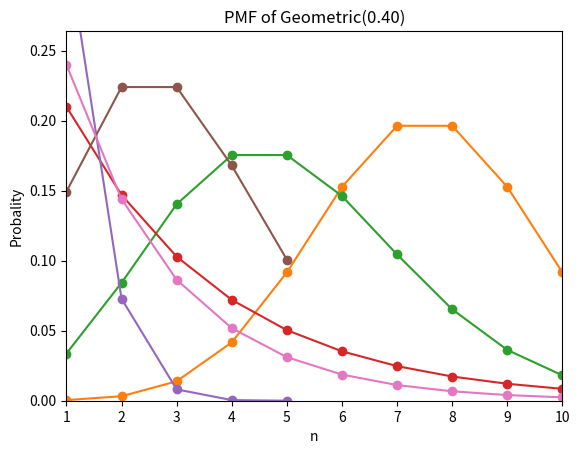

This figure's Python source:

import matplotlib.pyplot as plt
import math

def pmf_bernoulli(p, x):
  return math.pow(p, x) * math.pow((1 - p), 1 - x)

def plot_pmf_bernoulli(p):
  # Plot the probability mass function of Bernoulli(p)

  X = [0, 1]
  P_bernoulli = [pmf_bernoulli(p, x) for x in X]
  plt.plot(X, P_bernoulli, 'o')

  plt.title("PMF of Bernoulli(p=%.2f)" % (p))
  plt.xlabel("Value")
  plt.ylabel("Probability")
  plt.show()

plot_pmf_bernoulli(0.5)

def pmf_binom(k, n, p):
  Cnk = math.factorial(n) / (math.factorial(k) * math.factorial(n - k))
  pk = math.pow(p, k)
  return Cnk * pk * math.pow(1 - p, n - k)

def plot_pmf_binom(n, p):
  # Plot the probability mass function of Binom(n, p)
  K = list(range(0, n + 1))
  P_binom = [pmf_binom(k, n, p) for k in K]
  plt.plot(K, P_binom, '-o')
  axes = plt.gca()
  axes.set_xlim([0, n])
  axes.set_ylim([0, 1.1 * max(P_binom)])
  plt.title("PMF of Bin(%i, %.2f)" % (n, p))
  plt.xlabel("Number k of successes")
  plt.ylabel("Probability of k successes")
  plt.show()

plot_pmf_binom(15, 0.5)

def pmf_poisson(k, lam):
  return (math.pow(lam, k) * math.pow(math.e, - lam)) / (math.factorial(k))

def plot_pmf_poisson(n, lam):
  # Plot the probability mass function of Possion(n,  lambda)
  K = list(range(0, n + 1))
  P_poission = [pmf_poisson(k, lam) for k in K]
  plt.plot(K, P_poission, '-o')
  plt.title("PMF of Poisson(%i)" % (lam))
  plt.xlabel("Number of Events")
  plt.ylabel("Probality of Number of Events")
  plt.show()

plot_pmf_poisson(25, 5)

def pmf_geo(p, x):
  return p * math.pow((1 - p), x)

def plot_pmf_geo(p, n):
  # Plot the probability mass function of Geometric
  K = list(range(0, n + 1))
  P_poission = [pmf_geo(p, k) for k in K]
  plt.plot(K, P_poission, '-o')
  axes = plt.gca()
  axes.set_xlim([0, n])
  axes.set_ylim([0, 1.1 * max(P_poission)])
  plt.title("PMF of Geometric(%.2f)" % (p))
  plt.xlabel("n")
  plt.ylabel("Probality")
  plt.show()

plot_pmf_geo(0.3, 10)

# 5.1.a
print("5.1..a. P = ", pmf_binom(2, 5, 0.1))
# 5.1.b
print("5.1.b")
plot_pmf_binom(5, 0.1)

# 5.2.a
print("5.2.a. P = ", pmf_poisson(2, 3))
# 5.2.b
print("5.2.b")
def plot_pmf_poisson2b(n, lam):
  # Plot the probability mass function of Possion(n,  lambda)
  K = list(range(1, n + 1))
  P_poission = [pmf_poisson(k, lam) for k in K]
  plt.plot(K, P_poission, '-o')
  plt.title("PMF of Poisson(%i)" % (lam))
  plt.xlabel("Number of Events")
  plt.ylabel("Probality of Number of Events")
  plt.show()
plot_pmf_poisson2b(5, 3)

# 5.3.a
print("5.3.a. P = ", pmf_geo(0.4, 2))
# 5.3.b
print("5.3.b")
def plot_pmf_geo3b(p, n):
  # Plot the probability mass function of Geometric
  K = list(range(1, n + 1))
  P_poission = [pmf_geo(p, k) for k in K]
  plt.plot(K, P_poission, '-o')
  axes = plt.gca()
  axes.set_xlim([1, n])
  axes.set_ylim([0, 1.1 * max(P_poission)])
  plt.title("PMF of Geometric(%.2f)" % (p))
  plt.xlabel("n")
  plt.ylabel("Probality")
  plt.show()
plot_pmf_geo3b(0.4, 10)